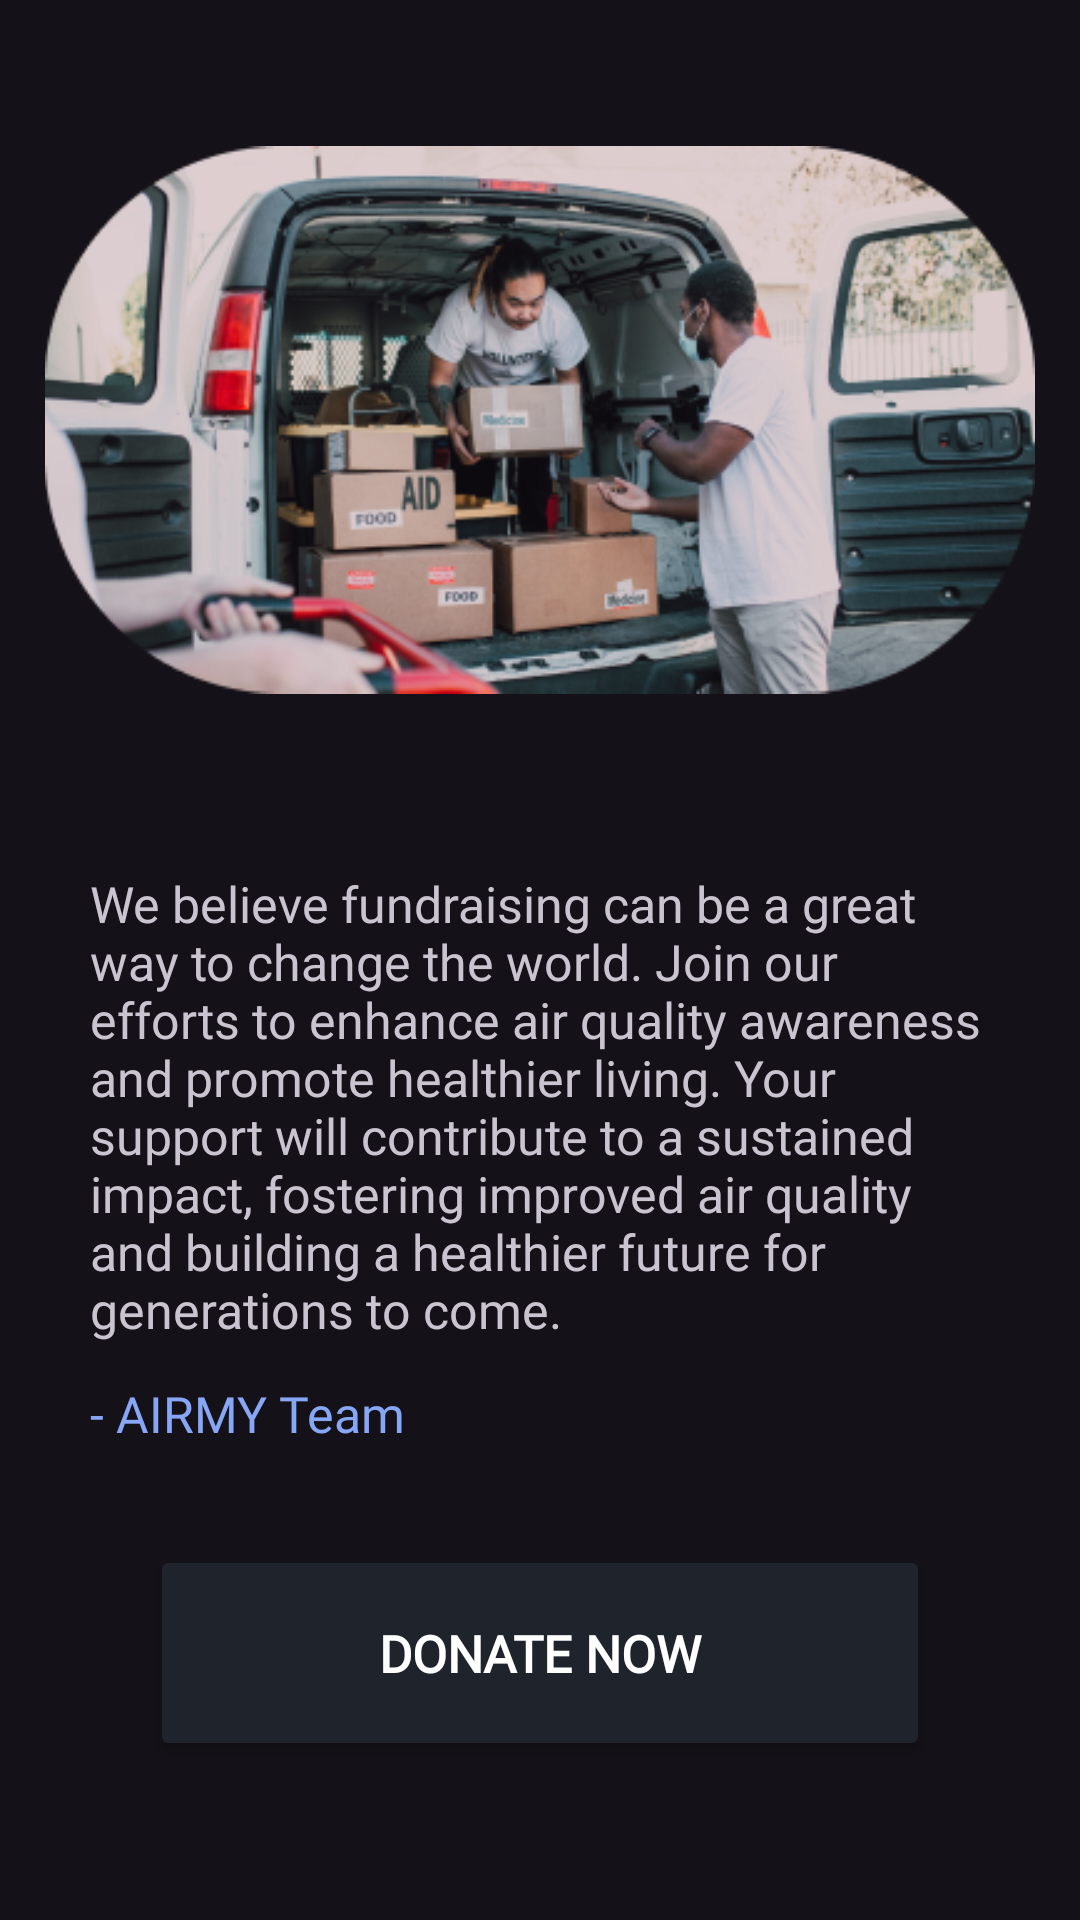

Reconstruct the res/layout file that produces this screen, plus the resources it refers to.
<!-- AndroidManifest.xml: application theme Theme.Material3.Dark.NoActionBar -->
<!-- res/layout/fragment_fundraiser_main.xml -->
<?xml version="1.0" encoding="utf-8"?>
<RelativeLayout xmlns:android="http://schemas.android.com/apk/res/android"
    xmlns:app="http://schemas.android.com/apk/res-auto"
    xmlns:tools="http://schemas.android.com/tools"
    android:layout_width="match_parent"
    android:layout_height="match_parent"
    tools:context=".FundraiserMain">


    <ImageView
        android:id="@+id/imageView11"
        android:layout_width="wrap_content"
        android:layout_height="wrap_content"
        android:layout_marginTop="30dp"
        android:layout_marginStart="15dp"
        android:layout_marginEnd="15dp"
        android:src="@drawable/fundraiserpic" />

    <TextView
        android:id="@+id/textView10"
        android:layout_width="110dp"
        android:layout_height="160dp"
        android:layout_alignParentStart="true"
        android:layout_alignParentEnd="true"
        android:layout_marginStart="30dp"
        android:layout_marginTop="290dp"
        android:layout_marginEnd="30dp"
        android:fontFamily="@font/montserrat"
        android:text="We believe fundraising can be a great way to change the world. Join our efforts to enhance air quality awareness and promote healthier living. Your support will contribute to a sustained impact, fostering improved air quality and building a healthier future for generations to come."
        android:textSize="16.5sp" />

    <TextView
        android:layout_width="110dp"
        android:layout_height="30dp"
        android:layout_alignParentStart="true"
        android:layout_alignParentEnd="true"
        android:layout_marginStart="30dp"
        android:layout_marginTop="460dp"
        android:layout_marginEnd="30dp"
        android:fontFamily="@font/montserrat"
        android:text="- AIRMY Team"
        android:textColor="#87A6F6"
        android:textSize="16.5sp" />

    <Button
        android:id="@+id/DonateNowButton"
        android:layout_width="305dp"
        android:layout_height="72dp"
        android:layout_marginStart="50dp"
        android:layout_marginTop="515dp"
        android:layout_marginEnd="50dp"
        android:backgroundTint="#1E232C"
        android:text="Donate now"
        android:textColor="#FFFFFF"
        android:fontFamily="@font/montserrat"
        android:textStyle="bold"
        android:textSize="17sp" />

</RelativeLayout>
<!-- resources referenced by this layout -->
<resources>
  <!-- drawable fundraiserpic: png bitmap (drawable, 153119 bytes) -->
</resources>
